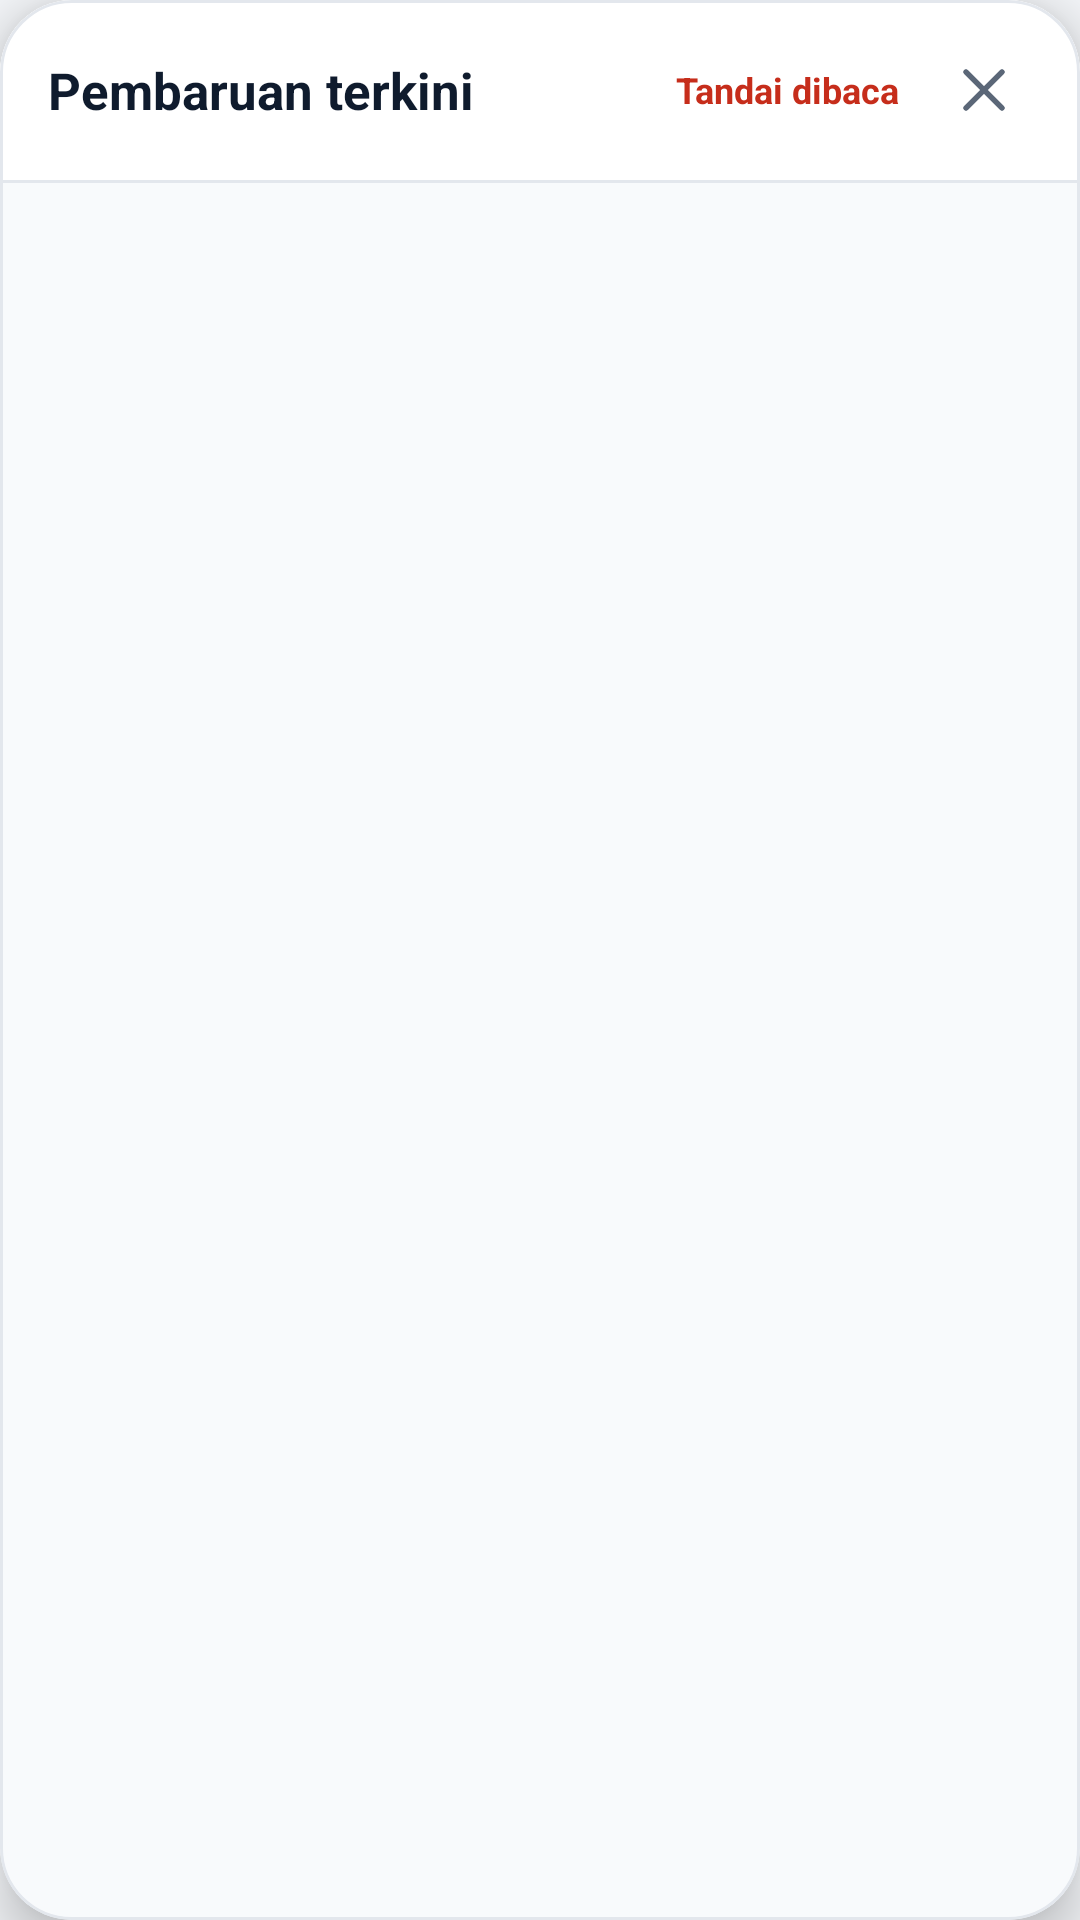

Layout XML and referenced resources for this Android screen:
<!-- AndroidManifest.xml: application theme Theme.SiagaBencana -->
<!-- res/layout/dialog_notifikasi.xml -->
<?xml version="1.0" encoding="utf-8"?>
<com.google.android.material.card.MaterialCardView xmlns:android="http://schemas.android.com/apk/res/android"
    xmlns:app="http://schemas.android.com/apk/res-auto"
    android:layout_width="match_parent"
    android:layout_height="wrap_content"
    app:cardBackgroundColor="#F8FAFC"
    app:cardCornerRadius="24dp"
    app:cardElevation="10dp"
    app:strokeColor="#E3E7ED"
    app:strokeWidth="1dp">

    <LinearLayout
        android:layout_width="match_parent"
        android:layout_height="wrap_content"
        android:orientation="vertical">

        <LinearLayout
            android:layout_width="match_parent"
            android:layout_height="wrap_content"
            android:background="#FFFFFF"
            android:gravity="center_vertical"
            android:orientation="horizontal"
            android:paddingHorizontal="16dp"
            android:paddingVertical="14dp">

            <TextView
                android:id="@+id/tvPopupTitle"
                android:layout_width="wrap_content"
                android:layout_height="wrap_content"
                android:text="Pembaruan terkini"
                android:textColor="#0F1B2D"
                android:textSize="17sp"
                android:textStyle="bold" />

            <TextView
                android:id="@+id/tvUnreadBadge"
                android:layout_width="wrap_content"
                android:layout_height="wrap_content"
                android:layout_marginStart="8dp"
                android:background="@drawable/bg_notif_icon_red"
                android:paddingHorizontal="8dp"
                android:paddingVertical="2dp"
                android:textColor="#C62D1B"
                android:textSize="11sp"
                android:textStyle="bold"
                android:visibility="gone" />

            <View
                android:layout_width="0dp"
                android:layout_height="1dp"
                android:layout_weight="1" />

            <TextView
                android:id="@+id/btnTandaiDibaca"
                android:layout_width="wrap_content"
                android:layout_height="wrap_content"
                android:clickable="true"
                android:focusable="true"
                android:paddingHorizontal="8dp"
                android:paddingVertical="4dp"
                android:text="Tandai dibaca"
                android:textColor="#C62D1B"
                android:textSize="12sp"
                android:textStyle="bold" />

            <ImageButton
                android:id="@+id/btnTutupNotif"
                android:layout_width="32dp"
                android:layout_height="32dp"
                android:layout_marginStart="4dp"
                android:background="?attr/selectableItemBackgroundBorderless"
                android:contentDescription="Tutup notifikasi"
                android:src="@drawable/ic_close"
                app:tint="#5B6778" />
        </LinearLayout>

        <View
            android:layout_width="match_parent"
            android:layout_height="1dp"
            android:background="#E3E7ED" />

        <androidx.recyclerview.widget.RecyclerView
            android:id="@+id/rvNotifikasi"
            android:layout_width="match_parent"
            android:layout_height="430dp"
            android:clipToPadding="false"
            android:padding="16dp" />

        <LinearLayout
            android:id="@+id/layoutNotifKosong"
            android:layout_width="match_parent"
            android:layout_height="wrap_content"
            android:gravity="center"
            android:orientation="vertical"
            android:padding="36dp"
            android:visibility="gone">

            <TextView
                android:layout_width="wrap_content"
                android:layout_height="wrap_content"
                android:text="Belum ada pembaruan"
                android:textColor="#0F1B2D"
                android:textSize="14sp"
                android:textStyle="bold" />

            <TextView
                android:layout_width="wrap_content"
                android:layout_height="wrap_content"
                android:layout_marginTop="4dp"
                android:gravity="center"
                android:text="Notifikasi laporan bencana dan pembaruan status akan muncul di sini."
                android:textColor="#5B6778"
                android:textSize="12sp" />
        </LinearLayout>
    </LinearLayout>
</com.google.android.material.card.MaterialCardView>
<!-- resources referenced by this layout -->
<resources>
  <!-- drawable ic_close (drawable) -->
  <?xml version="1.0" encoding="utf-8"?>
  <vector xmlns:android="http://schemas.android.com/apk/res/android"
      android:width="24dp"
      android:height="24dp"
      android:viewportWidth="24"
      android:viewportHeight="24">
      <path
          android:fillColor="#00000000"
          android:pathData="M6 6l12 12M18 6L6 18"
          android:strokeColor="#FF000000"
          android:strokeWidth="1.8"
          android:strokeLineCap="round"
          android:strokeLineJoin="round" />
  </vector>
  <style name="Theme.SiagaBencana" parent="Theme.Material3.Light.NoActionBar">
          <item name="colorPrimary">@color/siaga_red</item>
          <item name="colorOnPrimary">@color/white</item>
          <item name="colorPrimaryContainer">@color/siaga_red_soft</item>
          <item name="colorOnPrimaryContainer">@color/siaga_red</item>
          <item name="colorSecondary">@color/siaga_navy</item>
          <item name="colorOnSecondary">@color/white</item>
          <item name="colorSurface">@color/white</item>
          <item name="colorError">@color/siaga_error</item>
          <item name="android:windowBackground">@color/siaga_bg</item>
          <item name="android:statusBarColor">@color/siaga_navy</item>
          <item name="android:windowLightStatusBar">false</item>
          <item name="materialButtonStyle">@style/Widget.Siaga.Button</item>
          <item name="bottomNavigationStyle">@style/Widget.Siaga.BottomNav</item>
      </style>
  <color name="siaga_red">#C62D1B</color>
  <color name="white">#FFFFFF</color>
  <color name="siaga_red_soft">#FDECEA</color>
  <color name="siaga_navy">#0F1B2D</color>
  <color name="siaga_error">#B3261E</color>
  <color name="siaga_bg">#F4F6F9</color>
  <style name="Widget.Siaga.Button" parent="Widget.Material3.Button">
          <item name="android:minHeight">54dp</item>
          <item name="android:textSize">16sp</item>
          <item name="android:textStyle">bold</item>
          <item name="android:textAllCaps">false</item>
          <item name="android:insetTop">0dp</item>
          <item name="android:insetBottom">0dp</item>
          <item name="cornerRadius">16dp</item>
          <item name="backgroundTint">@color/siaga_red</item>
      </style>
  <style name="Widget.Siaga.BottomNav" parent="Widget.Material3.BottomNavigationView">
          <item name="backgroundTint">@color/white</item>
          <item name="itemIconTint">@color/nav_item_color</item>
          <item name="itemTextColor">@color/nav_item_color</item>
          <item name="labelVisibilityMode">labeled</item>
          <item name="itemActiveIndicatorStyle">@style/Widget.Siaga.NavIndicator</item>
      </style>
  <style name="Widget.Siaga.NavIndicator" parent="Widget.Material3.BottomNavigationView.ActiveIndicator">
          <item name="android:color">@color/transparent</item>
      </style>
  <color name="transparent">#00000000</color>
</resources>
